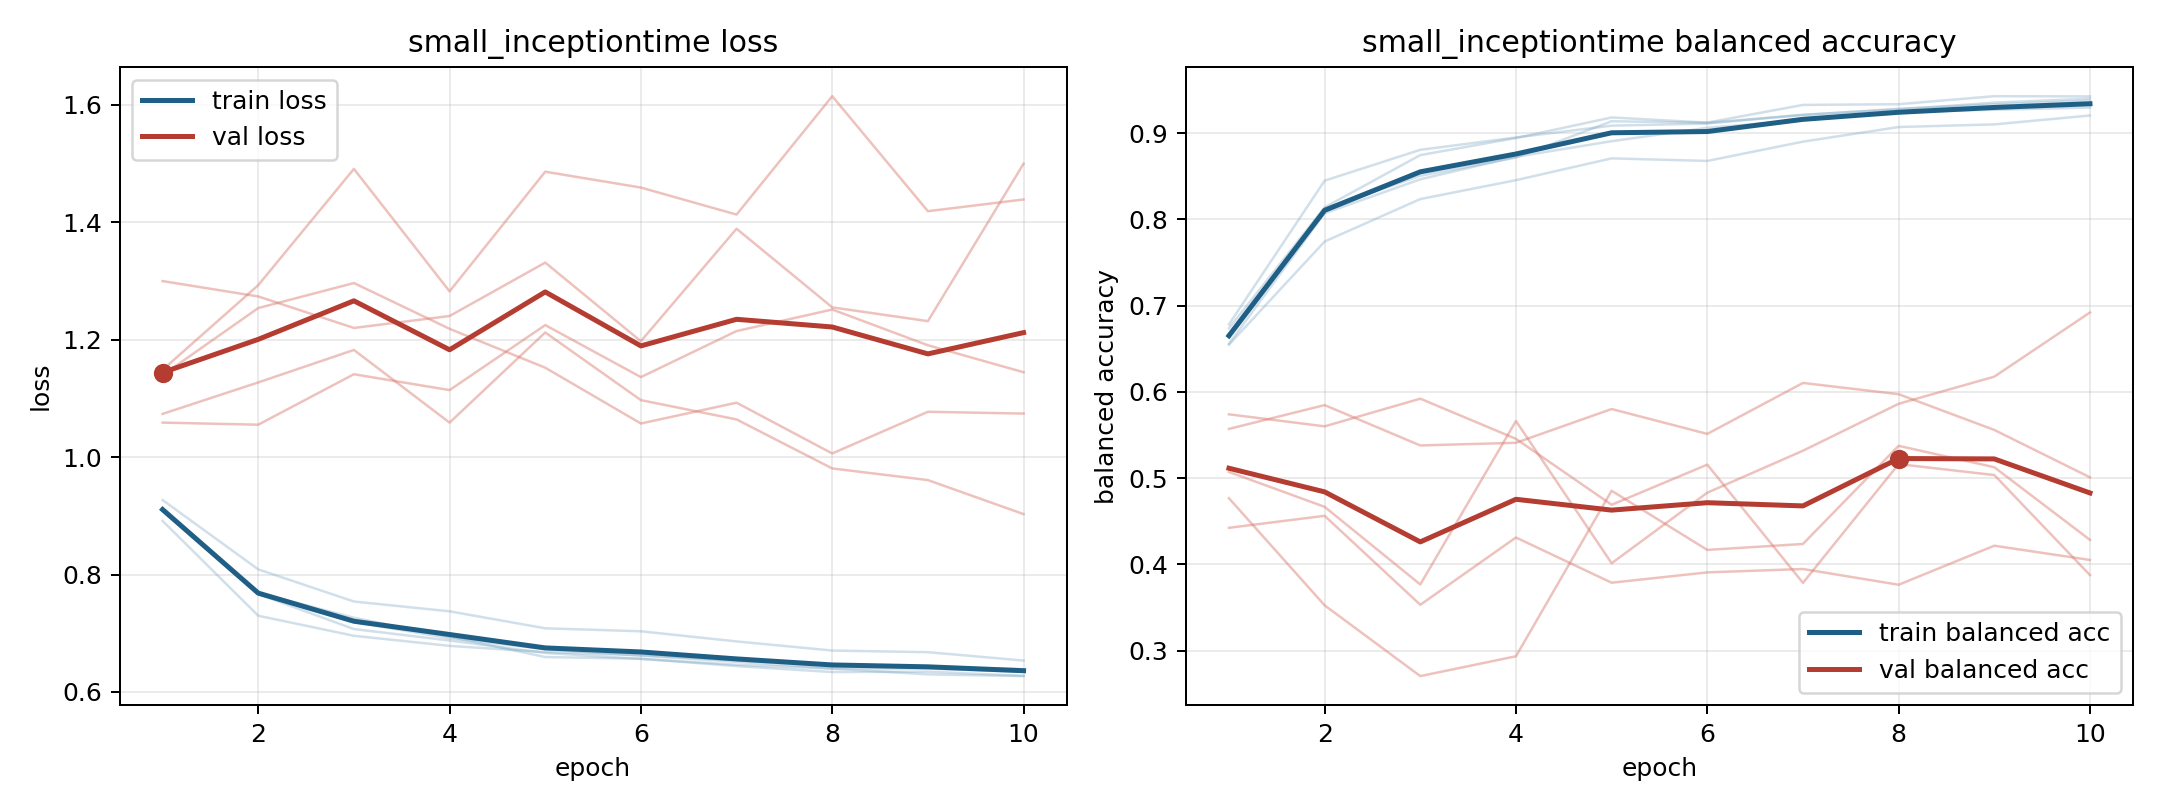

The file beside this chart, header and first rows:
model, fold, epoch, train_loss, train_balanced_accuracy, val_loss, val_balanced_accuracy
small_inceptiontime, 1, 1, 0.9086, 0.6632, 1.059, 0.5571
small_inceptiontime, 1, 2, 0.769, 0.8123, 1.055, 0.5847
small_inceptiontime, 1, 3, 0.7263, 0.8505, 1.141, 0.5379
small_inceptiontime, 1, 4, 0.6942, 0.8717, 1.114, 0.541
small_inceptiontime, 1, 5, 0.6595, 0.9138, 1.225, 0.5801
small_inceptiontime, 1, 6, 0.6566, 0.912, 1.136, 0.5513
small_inceptiontime, 1, 7, 0.6441, 0.9209, 1.214, 0.6103
small_inceptiontime, 1, 8, 0.634, 0.9282, 1.251, 0.5973
small_inceptiontime, 1, 9, 0.6346, 0.9334, 1.19, 0.5559
small_inceptiontime, 1, 10, 0.6276, 0.9375, 1.144, 0.5009
small_inceptiontime, 2, 1, 0.9129, 0.6737, 1.3, 0.574
small_inceptiontime, 2, 2, 0.7667, 0.8139, 1.273, 0.56
small_inceptiontime, 2, 3, 0.7072, 0.8745, 1.22, 0.5921
small_inceptiontime, 2, 4, 0.6877, 0.8943, 1.24, 0.5455
small_inceptiontime, 2, 5, 0.6665, 0.9182, 1.331, 0.4691
small_inceptiontime, 2, 6, 0.6563, 0.9122, 1.197, 0.5156
small_inceptiontime, 2, 7, 0.6464, 0.9327, 1.389, 0.3785
small_inceptiontime, 2, 8, 0.6398, 0.9335, 1.255, 0.5162
small_inceptiontime, 2, 9, 0.63, 0.9428, 1.231, 0.5036
small_inceptiontime, 2, 10, 0.6271, 0.9426, 1.499, 0.3876
small_inceptiontime, 3, 1, 0.9268, 0.6547, 1.073, 0.5072
small_inceptiontime, 3, 2, 0.8088, 0.7743, 1.127, 0.4667
small_inceptiontime, 3, 3, 0.7541, 0.8235, 1.182, 0.3767
small_inceptiontime, 3, 4, 0.7374, 0.8454, 1.059, 0.5662
small_inceptiontime, 3, 5, 0.7084, 0.8707, 1.212, 0.4013
small_inceptiontime, 3, 6, 0.7033, 0.8677, 1.097, 0.4831
small_inceptiontime, 3, 7, 0.6861, 0.8901, 1.064, 0.5318
small_inceptiontime, 3, 8, 0.6706, 0.9071, 0.9806, 0.5862
small_inceptiontime, 3, 9, 0.6678, 0.9101, 0.9608, 0.6176
small_inceptiontime, 3, 10, 0.6535, 0.9204, 0.9029, 0.692
small_inceptiontime, 4, 1, 0.8913, 0.6782, 1.148, 0.4424
small_inceptiontime, 4, 2, 0.7298, 0.8449, 1.293, 0.4563
small_inceptiontime, 4, 3, 0.6957, 0.8806, 1.491, 0.3531
small_inceptiontime, 4, 4, 0.6785, 0.895, 1.282, 0.4312
small_inceptiontime, 4, 5, 0.6679, 0.9087, 1.486, 0.3787
small_inceptiontime, 4, 6, 0.6627, 0.9111, 1.459, 0.3907
small_inceptiontime, 4, 7, 0.6537, 0.9214, 1.413, 0.3946
small_inceptiontime, 4, 8, 0.6457, 0.9274, 1.614, 0.3764
small_inceptiontime, 4, 9, 0.6421, 0.9353, 1.419, 0.4216
small_inceptiontime, 4, 10, 0.6389, 0.94, 1.438, 0.4051
small_inceptiontime, 5, 1, 0.9132, 0.6558, 1.139, 0.4767
small_inceptiontime, 5, 2, 0.7675, 0.8071, 1.254, 0.3525
small_inceptiontime, 5, 3, 0.7192, 0.8464, 1.296, 0.2704
small_inceptiontime, 5, 4, 0.6916, 0.8726, 1.218, 0.2934
small_inceptiontime, 5, 5, 0.6729, 0.8906, 1.152, 0.4853
small_inceptiontime, 5, 6, 0.6618, 0.9062, 1.057, 0.4168
small_inceptiontime, 5, 7, 0.6514, 0.9148, 1.093, 0.4236
small_inceptiontime, 5, 8, 0.6402, 0.9246, 1.006, 0.5375
small_inceptiontime, 5, 9, 0.6398, 0.9271, 1.077, 0.5126
small_inceptiontime, 5, 10, 0.6342, 0.9296, 1.074, 0.4284
